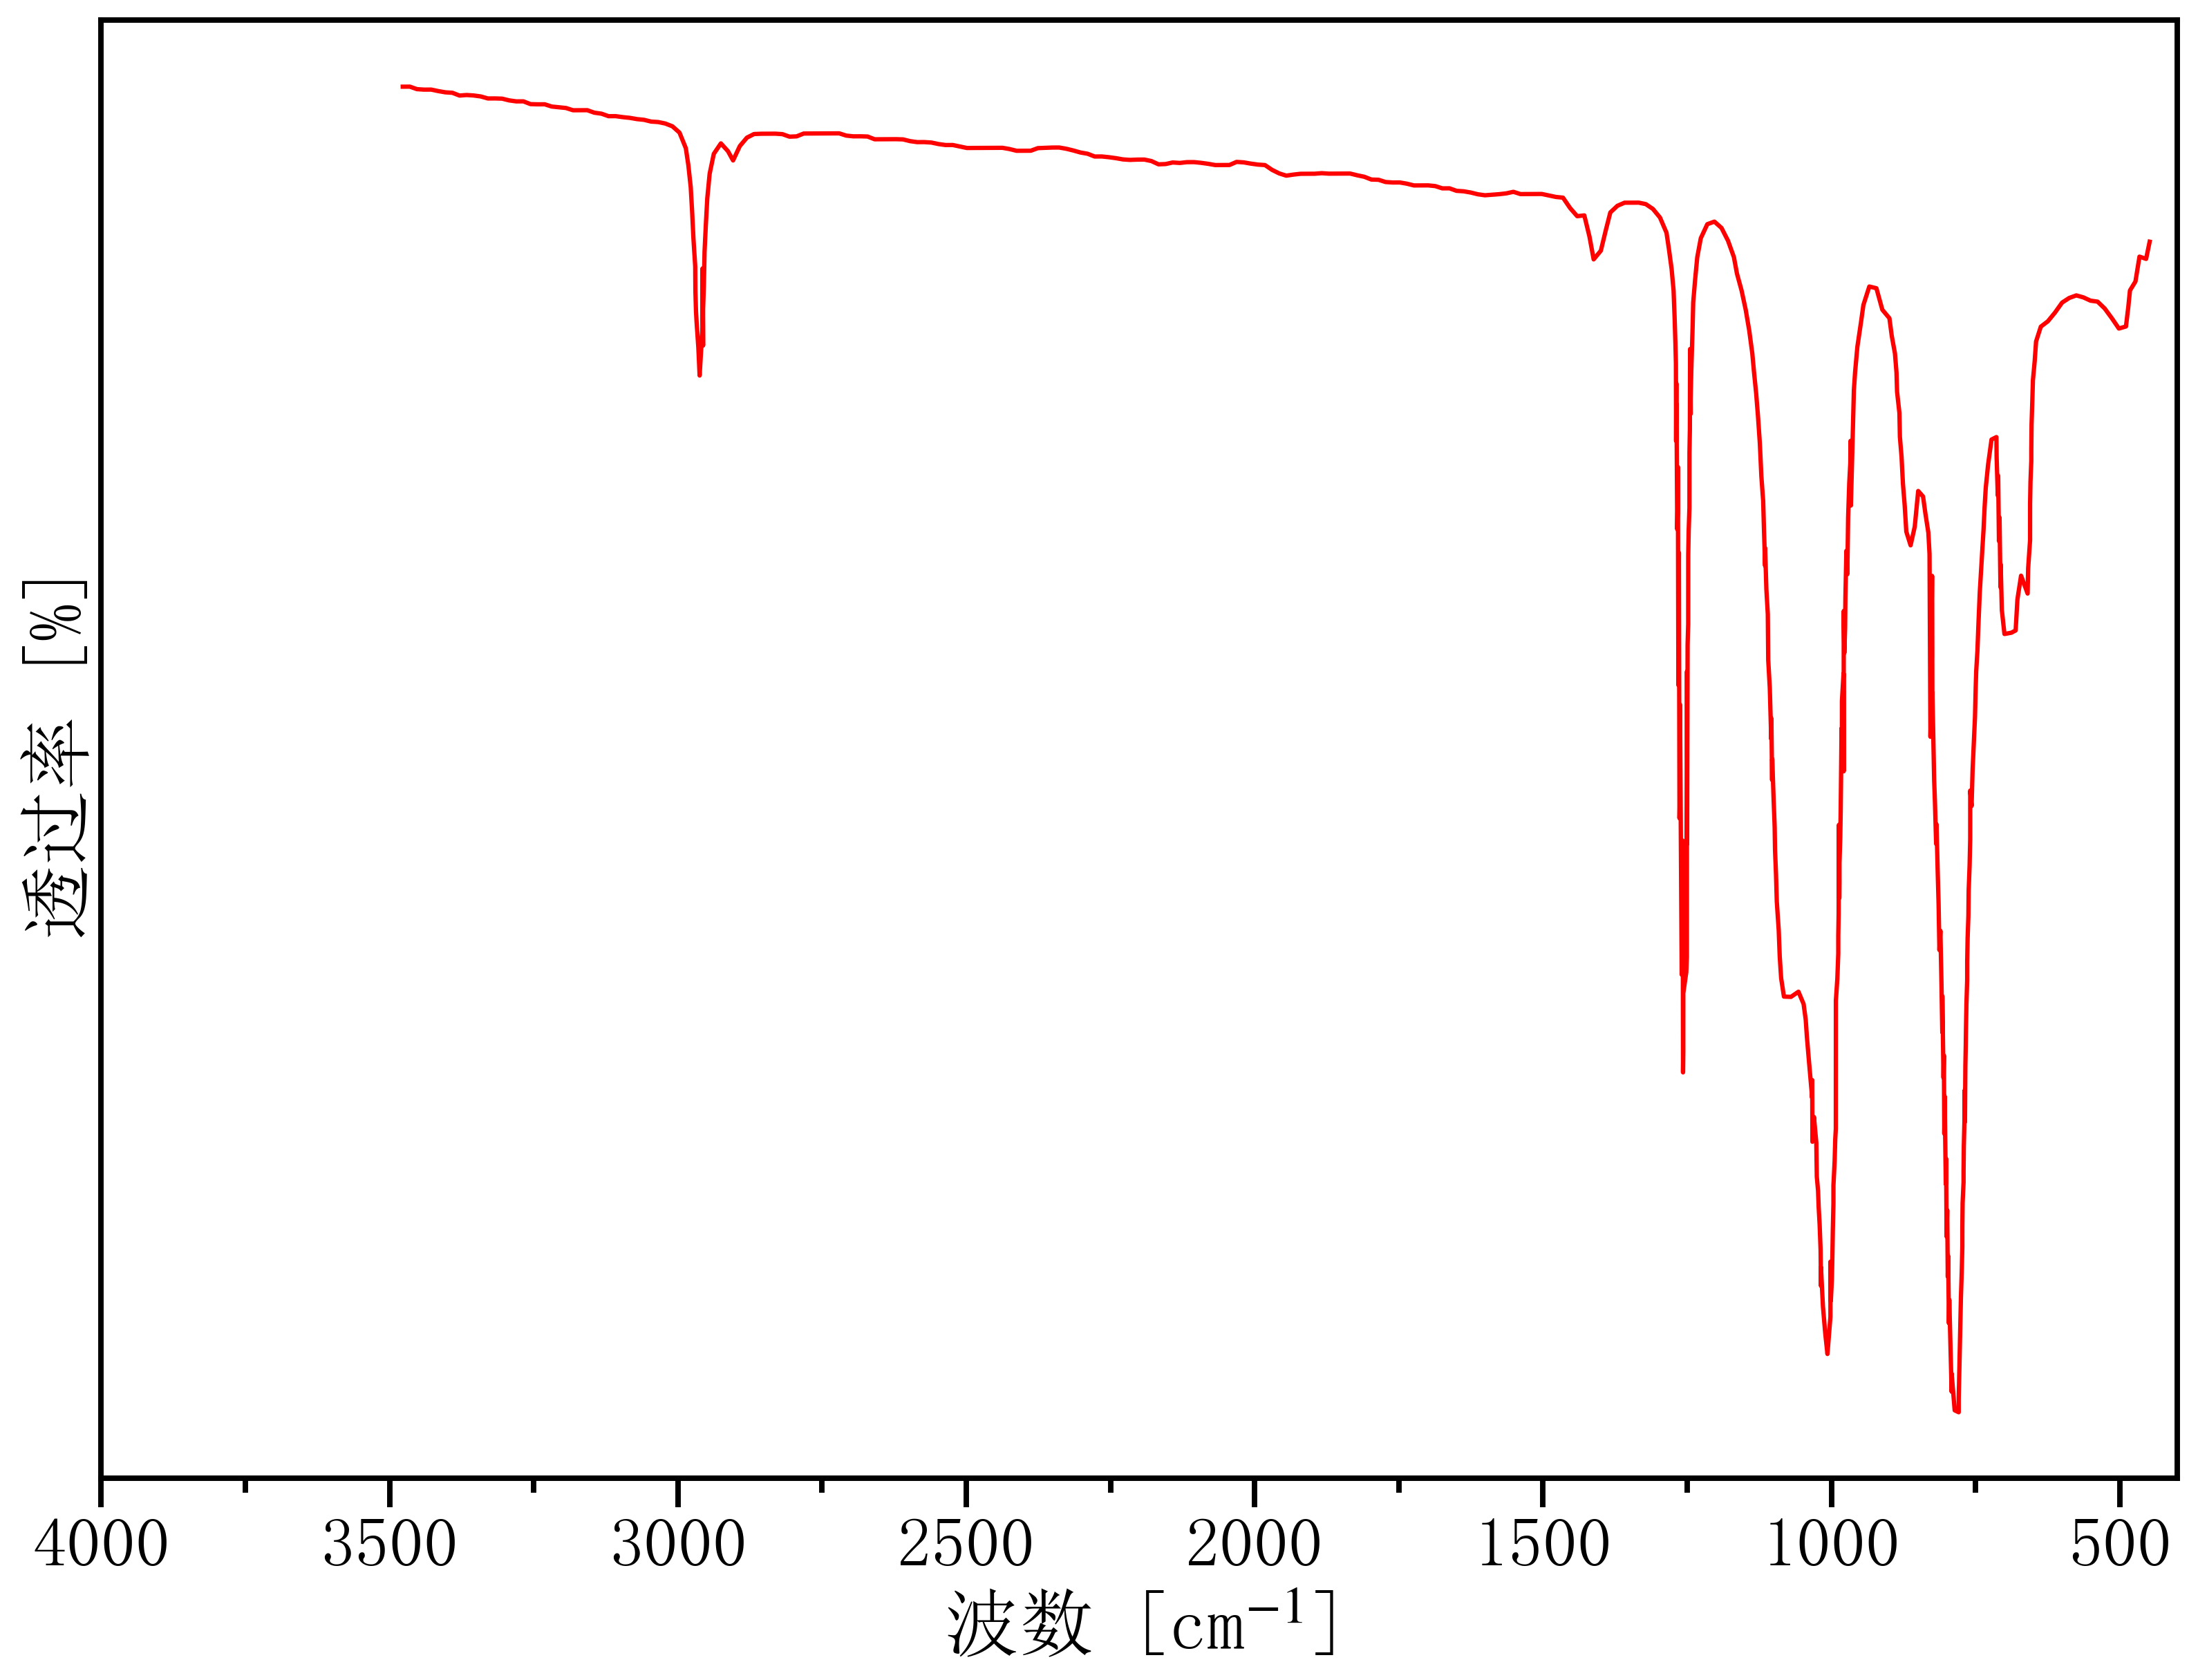

The data file committed next to this chart (first rows):
3489.3379780705463, 46.93881747495063
3477, 46.89
3465, 46.89
3452, 46.81
3440, 46.8
3428, 46.8
3416, 46.75
3403, 46.71
3391, 46.7
3379, 46.61
3366, 46.63
3354, 46.61
3342, 46.58
3329, 46.52
3317, 46.52
3305, 46.51
3292, 46.46
3280, 46.43
3268, 46.43
3256, 46.34
3243, 46.34
3231, 46.34
3219, 46.27
3206, 46.24
3194, 46.22
3182, 46.15
3169, 46.15
3157, 46.15
3145, 46.07
3133, 46.04
3120, 45.96
3108, 45.96
3096, 45.93
3083, 45.91
3071, 45.87
3059, 45.85
3046, 45.79
3034, 45.78
3022, 45.73
3009, 45.64
2997, 45.44
2986, 44.95
2982, 44.41
2978, 43.72
2975, 42.95
2973, 42.12
2970, 41.22
2970, 40.45
2969, 39.81
2968, 39.47
2965, 38.67
2962, 37.78
2957, 39.3
2957, 41.16
2956, 38.73
2956, 39.88
2955, 40.61
2954, 41.68
2952, 42.54
2949, 43.37
2945, 44.15
... 475 more rows
